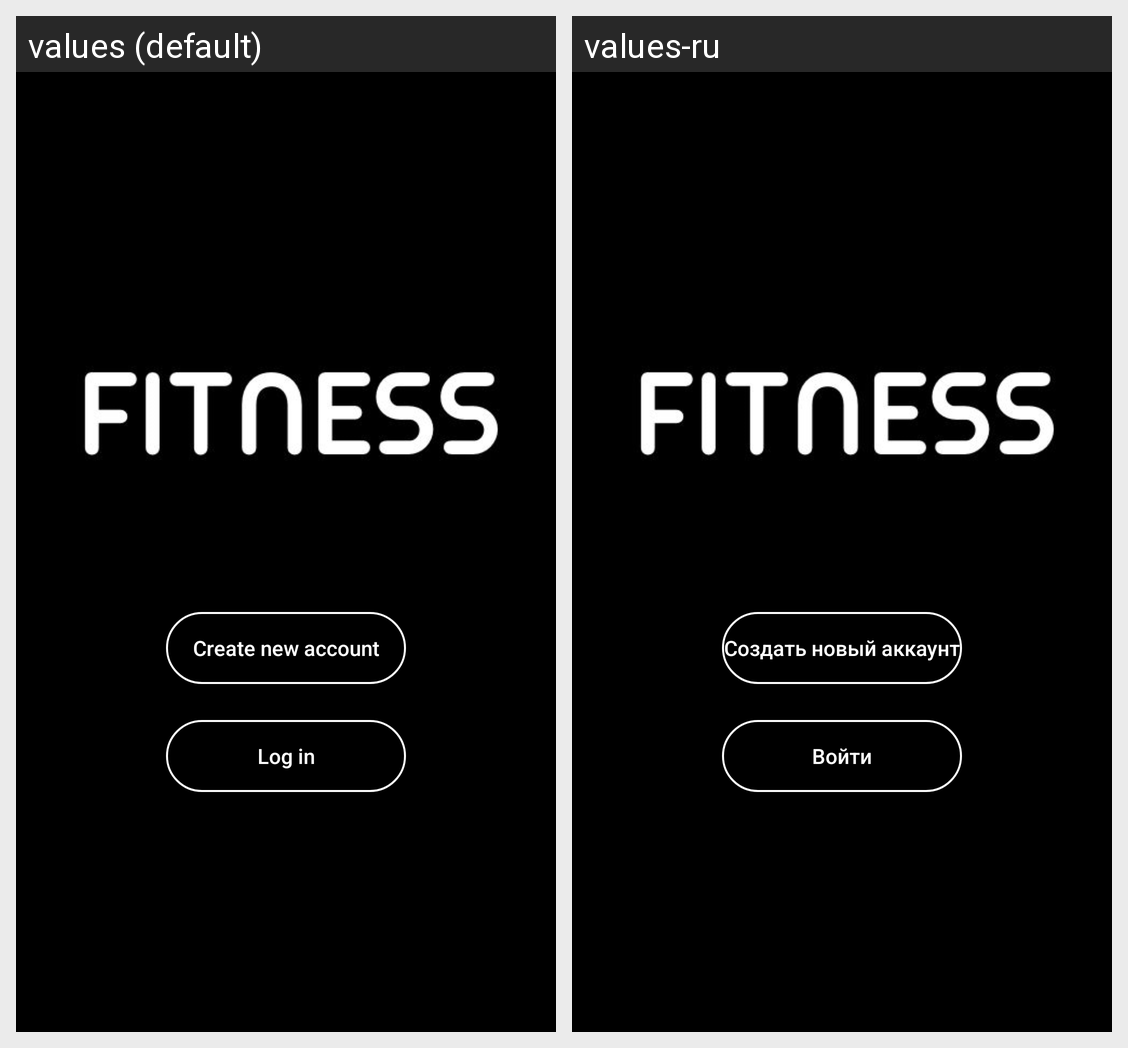

The same Android screen rendered under two of its app's locales, left to right. List the strings drawn on it with the default value and each locale's translation.
Android screen res/layout/activity_entry.xml rendered under 2 locales, left to right: values (default), values-ru. Device: Nexus 5 (rendered at 1080×1920; each locale shown at half size, 540×960, under a caption strip naming it); theme Theme.AppCompat.NoActionBar.
Strings drawn on this screen, with the default value and each locale's value (text and hints the layout hard-codes, and strings that could not be matched under every locale, appear in the picture but are not listed):

createAccButton
  values: Create new account
  values-ru: Создать новый аккаунт

enter
  values: Log in
  values-ru: Войти
